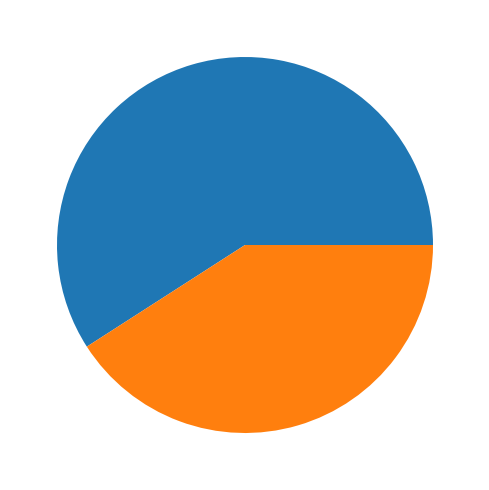

Generate this figure with matplotlib:
import matplotlib.pyplot as plt
import numpy as np
import seaborn as sns
import pandas as pd
from matplotlib.ticker import PercentFormatter
from matplotlib import colors

brands = ["Apple", "Samsung"];

percentage = [65.0, 45.0];

fig, axs = plt.subplots(1, 1, figsize = (7, 5), tight_layout = True);

axs.pie(percentage, );
